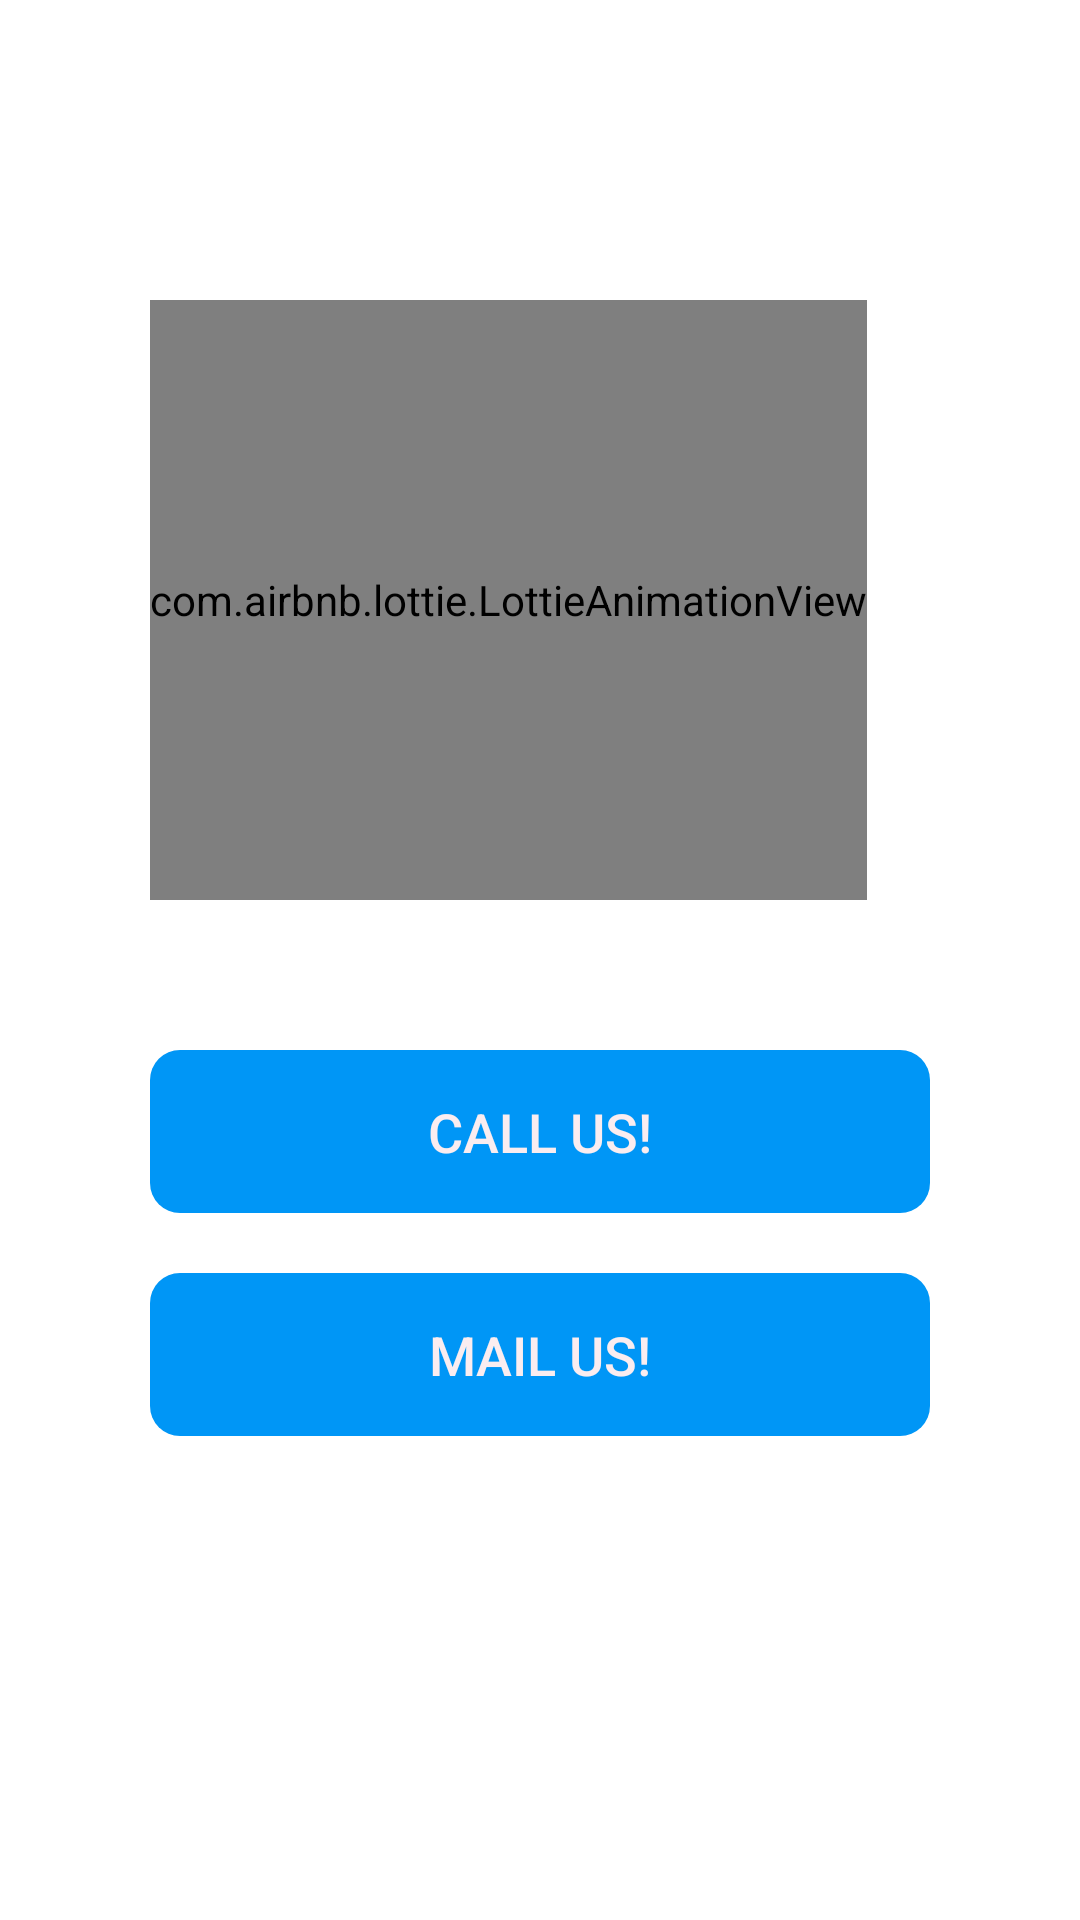

Produce the Android XML layout that renders to this screen, including the resource entries it uses.
<!-- AndroidManifest.xml: application theme Theme.AudioPhile -->
<!-- res/layout/fragment_contact_us.xml -->
<?xml version="1.0" encoding="utf-8"?>
<FrameLayout xmlns:android="http://schemas.android.com/apk/res/android"
    xmlns:tools="http://schemas.android.com/tools"
    android:layout_width="match_parent"
    android:layout_height="match_parent"
    xmlns:app="http://schemas.android.com/apk/res-auto"
    android:background="@color/white"
    tools:context="ContactUsFragment">

    <LinearLayout
        android:layout_width="match_parent"
        android:layout_height="match_parent"
        android:orientation="vertical"
        android:layout_margin="50dp">

        <com.airbnb.lottie.LottieAnimationView
            android:id="@+id/lottie_json"
            android:layout_width="wrap_content"
            android:layout_height="200dp"
            android:layout_marginVertical="50dp"
            app:lottie_rawRes="@raw/contact_us"
            app:lottie_autoPlay="true"
            app:lottie_loop="true"/>

        <androidx.appcompat.widget.AppCompatButton
            android:id="@+id/call_us_btn"
            android:layout_width="match_parent"
            android:layout_height="wrap_content"
            android:textColor="@color/light_pink"
            android:background="@drawable/round_corners"
            android:backgroundTint="@color/teal_200"
            android:elevation="50dp"
            android:padding="15dp"
            android:textSize="18sp"
            android:text="Call Us!"/>

        <androidx.appcompat.widget.AppCompatButton
            android:id="@+id/mail_us_btn"
            android:layout_width="match_parent"
            android:layout_height="wrap_content"
            android:textColor="@color/light_pink"
            android:background="@drawable/round_corners"
            android:backgroundTint="@color/teal_200"
            android:elevation="50dp"
            android:layout_marginTop="20dp"
            android:padding="15dp"
            android:textSize="18sp"
            android:text="Mail Us!"/>

    </LinearLayout>

</FrameLayout>
<!-- resources referenced by this layout -->
<resources>
  <color name="light_pink">#FAEDF0</color>
  <color name="teal_200">#0096f6</color>
  <!-- drawable round_corners (drawable) -->
  <?xml version="1.0" encoding="utf-8"?>
  <shape xmlns:android="http://schemas.android.com/apk/res/android">
      <corners android:topLeftRadius="10dp"
          android:topRightRadius="10dp"
          android:bottomLeftRadius="10dp"
          android:bottomRightRadius="10dp"
          />
  </shape>
  <style name="Theme.AudioPhile" parent="Theme.MaterialComponents.DayNight.DarkActionBar">
          
          <item name="colorPrimary">@color/purple_500</item>
          <item name="colorPrimaryVariant">@color/purple_700</item>
          <item name="colorOnPrimary">@color/light_pink</item>
          
          <item name="colorSecondary">@color/teal_200</item>
          <item name="colorSecondaryVariant">@color/teal_700</item>
          <item name="colorOnSecondary">@color/black</item>
          
          <item name="android:statusBarColor" tools:targetApi="l">?attr/colorPrimaryVariant</item>
      </style>
  <color name="purple_500">#12345678</color>
  <color name="purple_700">#12345678</color>
  <color name="teal_700">#0096f6</color>
  <color name="black">#000000</color>
  <!-- not gathered from this repository: default colours our renderer supplied (Android Studio template values) -->
  <color name="white">#FFFFFFFF</color>
</resources>
